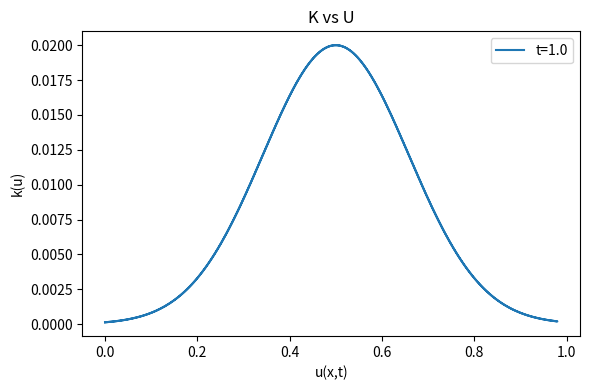
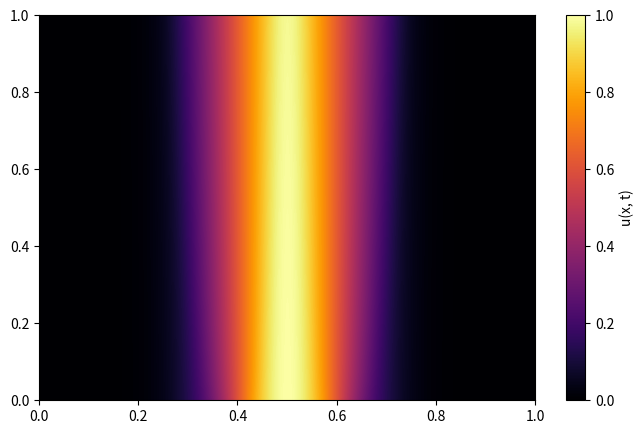

Write Python code to recreate these figures, in order.
import numpy as np
import pandas as pd
from scipy.sparse import diags, identity, kron
from scipy.sparse.linalg import spsolve
import matplotlib.pyplot as plt

Lx = 1
Nx = 1000
dx=Lx/Nx

x = np.linspace(0,1,Nx)

dt = 0.001
Nt = 1000

U0 = np.exp(-50*(x-0.5)**2) - np.exp(-50*(0.5)**2)
U = U0.copy()

def k(u):
    return 0.02 * np.exp(-20 * (u - 0.5)**2)

def build_laplacian(N, d):
    main = -2*np.ones(N)
    off  =  np.ones(N-1)
    return diags([main, off, off], [0,-1,1]) / d**2

Lx_op = build_laplacian(Nx, dx)
I = identity(Nx)

records = []
U_time = [] 
times_to_save = [0.0, 0.2, 0.4, 0.6, 0.8, 1.0]
save_steps = {int(t / dt) for t in times_to_save} 
rng = np.random.default_rng(42)

for n in range(Nt):
    t_current = (n+1)*dt

    k_u = k(U)
    K_diag = diags(k_u)

    A = I - 0.5*dt*(K_diag @ Lx_op)
    B = (I + 0.5*dt*(K_diag @ Lx_op)) @ U

    U = spsolve(A, B)

    # Enforce Dirichlet BCs
    U[0] = 0
    U[-1] = 0

    step = n + 1
    t_current = step * dt

    # --- Save this time step? ---
    if step in save_steps:
        U_flat = U.copy()
        t_flat = np.full_like(x, t_current)

        idx = rng.choice(len(U_flat), size=50, replace=False)  # smaller sample in 1D

        df_step = pd.DataFrame({
            "x": x[idx],
            "t": t_flat[idx],
            "u": U_flat[idx],
            "k": k(U_flat[idx]),
        })
        records.append(df_step)
    U_time.append(U.copy())

U_time = np.array(U_time)  

# --- After loop, concatenate and write one big CSV ---
df_all = pd.concat(records, ignore_index=True)
df_all.to_csv("FiniteDifferences_data.csv", index=False)

# --- Plot: u(x) at final time ---
plt.figure(figsize=(6,4))
plt.plot(U, k(U), label=f't={Nt*dt:.1f}')
plt.xlabel("u(x,t)")
plt.ylabel("k(u)")
plt.title("K vs U")
plt.legend()
plt.tight_layout()

plt.figure(figsize=(8, 5))
plt.imshow(U_time, aspect='auto', extent=[x[0], x[-1],0, Nt*dt],origin='lower',cmap='inferno', vmin = 0.0, vmax = 1.0)
plt.colorbar(label='u(x, t)')

plt.show()